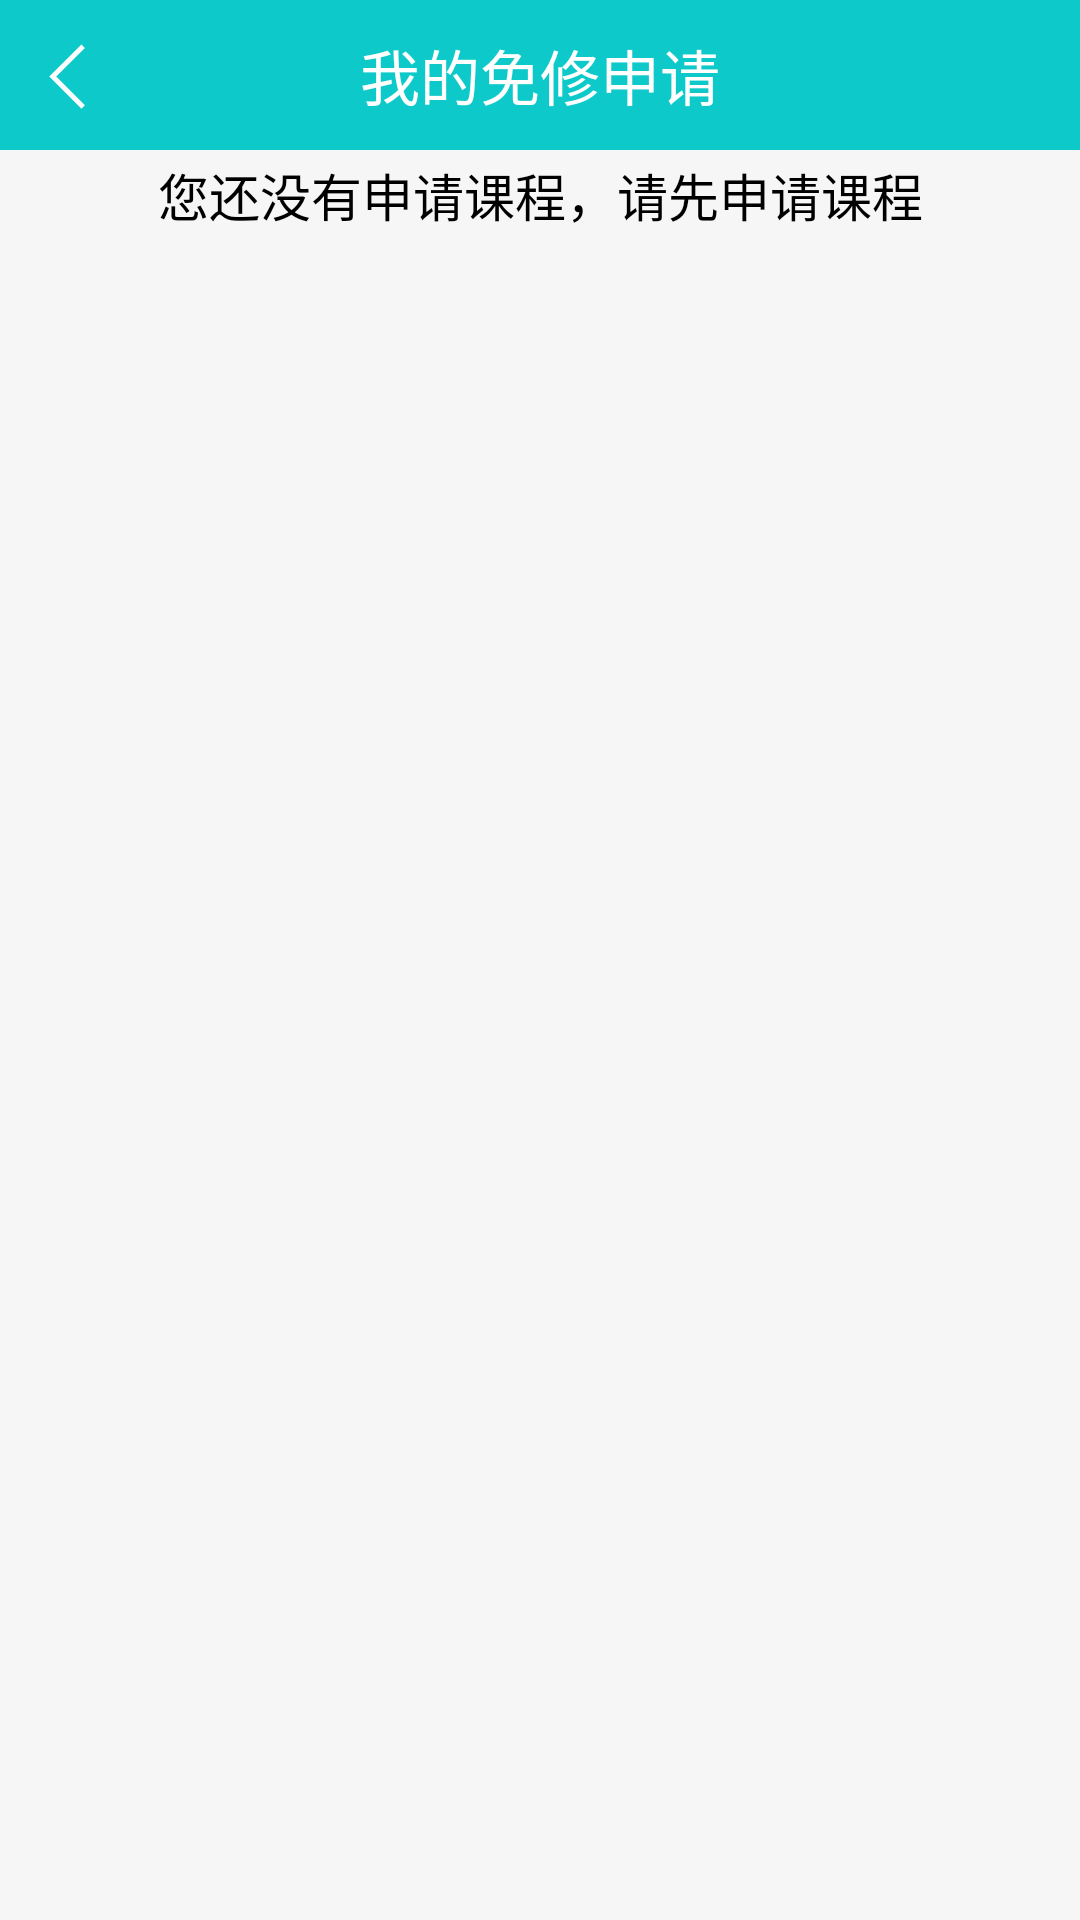

Reconstruct the res/layout file that produces this screen, plus the resources it refers to.
<!-- AndroidManifest.xml: application theme Theme.OA.DAY -->
<!-- res/layout/activity_my_exemption.xml -->
<?xml version="1.0" encoding="utf-8"?>

<androidx.appcompat.widget.LinearLayoutCompat xmlns:android="http://schemas.android.com/apk/res/android"
    xmlns:app="http://schemas.android.com/apk/res-auto"
    xmlns:tools="http://schemas.android.com/tools"
    android:layout_width="match_parent"
    android:layout_height="match_parent"
    android:background="#f6f6f6"
    android:orientation="vertical">

    <RelativeLayout
        android:id="@+id/titleBar"
        android:layout_width="match_parent"
        android:layout_height="50dp"
        android:background="@color/colorPrimary"
        android:orientation="horizontal"
        app:layout_constraintTop_toTopOf="parent">

        <ImageView
            android:id="@+id/backBtn"
            android:layout_width="50dp"
            android:layout_height="50dp"
            android:padding="10dp"
            android:src="@drawable/ic_back" />

        <TextView
            android:id="@+id/titleTv"
            android:layout_width="wrap_content"
            android:layout_height="50dp"
            android:layout_centerInParent="true"
            android:gravity="center"
            android:text="我的免修申请"
            android:textColor="#fff"
            android:textSize="20dp" />

    </RelativeLayout>
    <TextView
        android:id="@+id/tv_sry"
        android:layout_width="match_parent"
        android:layout_height="30dp"
        android:text="您还没有申请课程，请先申请课程"
        android:gravity="center"
        android:textColor="@color/black"
        android:textSize="17sp"/>
    <ImageView
        android:id="@+id/img_sry"
        android:layout_width="wrap_content"
        android:layout_height="100dp"
        android:src="@drawable/excuse"/>
    <androidx.recyclerview.widget.RecyclerView
        android:id="@+id/postRecycler"
        android:layout_width="match_parent"
        android:layout_height="wrap_content"
        android:layout_below="@id/titleBar"
        android:orientation="vertical"
        app:layoutManager="androidx.recyclerview.widget.LinearLayoutManager"
        tools:listitem="@layout/item_my_lesson" />
</androidx.appcompat.widget.LinearLayoutCompat>
<!-- res/layout/item_my_lesson.xml (included above) -->
<?xml version="1.0" encoding="utf-8"?>

<LinearLayout xmlns:android="http://schemas.android.com/apk/res/android"
    android:layout_width="match_parent"
    android:layout_height="wrap_content"
    android:layout_margin="10dp"
    android:background="@drawable/shape_round_white_6"
    android:orientation="vertical"
    android:padding="10dp">

    <TextView
        android:id="@+id/tv_name"
        android:layout_width="wrap_content"
        android:layout_height="wrap_content"
        android:gravity="center"
        android:paddingVertical="10dp"
        android:text="JAVA程序开发"
        android:textColor="@color/black"
        android:textSize="16dp" />




    <TextView
        android:id="@+id/tv_teacher"
        android:layout_width="wrap_content"
        android:layout_height="wrap_content"
        android:ellipsize="end"
        android:maxLength="20"
        android:padding="10dp"
        android:text="任课教师："
        android:textSize="14dp" />

    <TextView
        android:id="@+id/tv_start_time"
        android:layout_width="wrap_content"
        android:layout_height="wrap_content"
        android:ellipsize="end"
        android:maxLength="20"
        android:padding="10dp"
        android:text="开课时间："
        android:textSize="14dp" />
    <LinearLayout
        android:layout_width="match_parent"
        android:layout_height="wrap_content"
        android:orientation="horizontal">
    <TextView
        android:id="@+id/tv_status"
        android:layout_width="0dp"
        android:layout_height="wrap_content"
        android:layout_weight="3"
        android:ellipsize="end"
        android:maxLength="20"
        android:padding="10dp"
        android:text="审核状态："
        android:textSize="14dp" />
    <TextView
        android:id="@+id/tv_mydetail"
        android:layout_width="0dp"
        android:gravity="center"
        android:layout_weight="1"
        android:layout_height="match_parent"
        android:text="显示详情" />
    </LinearLayout>
</LinearLayout>
<!-- resources referenced by this layout -->
<resources>
  <color name="black">#FF000000</color>
  <color name="colorPrimary">#0DC9C9</color>
  <!-- drawable ic_back (drawable-v24) -->
  <vector xmlns:android="http://schemas.android.com/apk/res/android"
      android:width="18dp"
      android:height="18dp"
      android:viewportWidth="1024"
      android:viewportHeight="1024">
    <path
        android:fillColor="#fff"
        android:pathData="M624.79,204.05 L585.21,164.46 219.56,530.18 585.21,895.86 624.79,856.28 298.66,530.16Z"/>
  </vector>
  <style name="Theme.OA.DAY" parent="Theme.MaterialComponents.DayNight.NoActionBar">
          
          <item name="colorPrimary">@color/colorPrimary</item>
          <item name="colorPrimaryVariant">@color/purple_700</item>
          <item name="colorOnPrimary">#F4F4F4</item>
          <item name="colorOnPrimarySurface">@color/black</item>
          <item name="colorAccent">#F4F4F4</item>
  
          
          <item name="colorSecondary">@color/teal_200</item>
          <item name="colorSecondaryVariant">@color/teal_700</item>
          <item name="colorOnSecondary">@color/black</item>
          
          <item name="android:statusBarColor">@color/colorPrimary</item>
          
      </style>
  <color name="purple_700">#FF3700B3</color>
  <color name="teal_200">#FF03DAC5</color>
  <color name="teal_700">#FF018786</color>
</resources>
